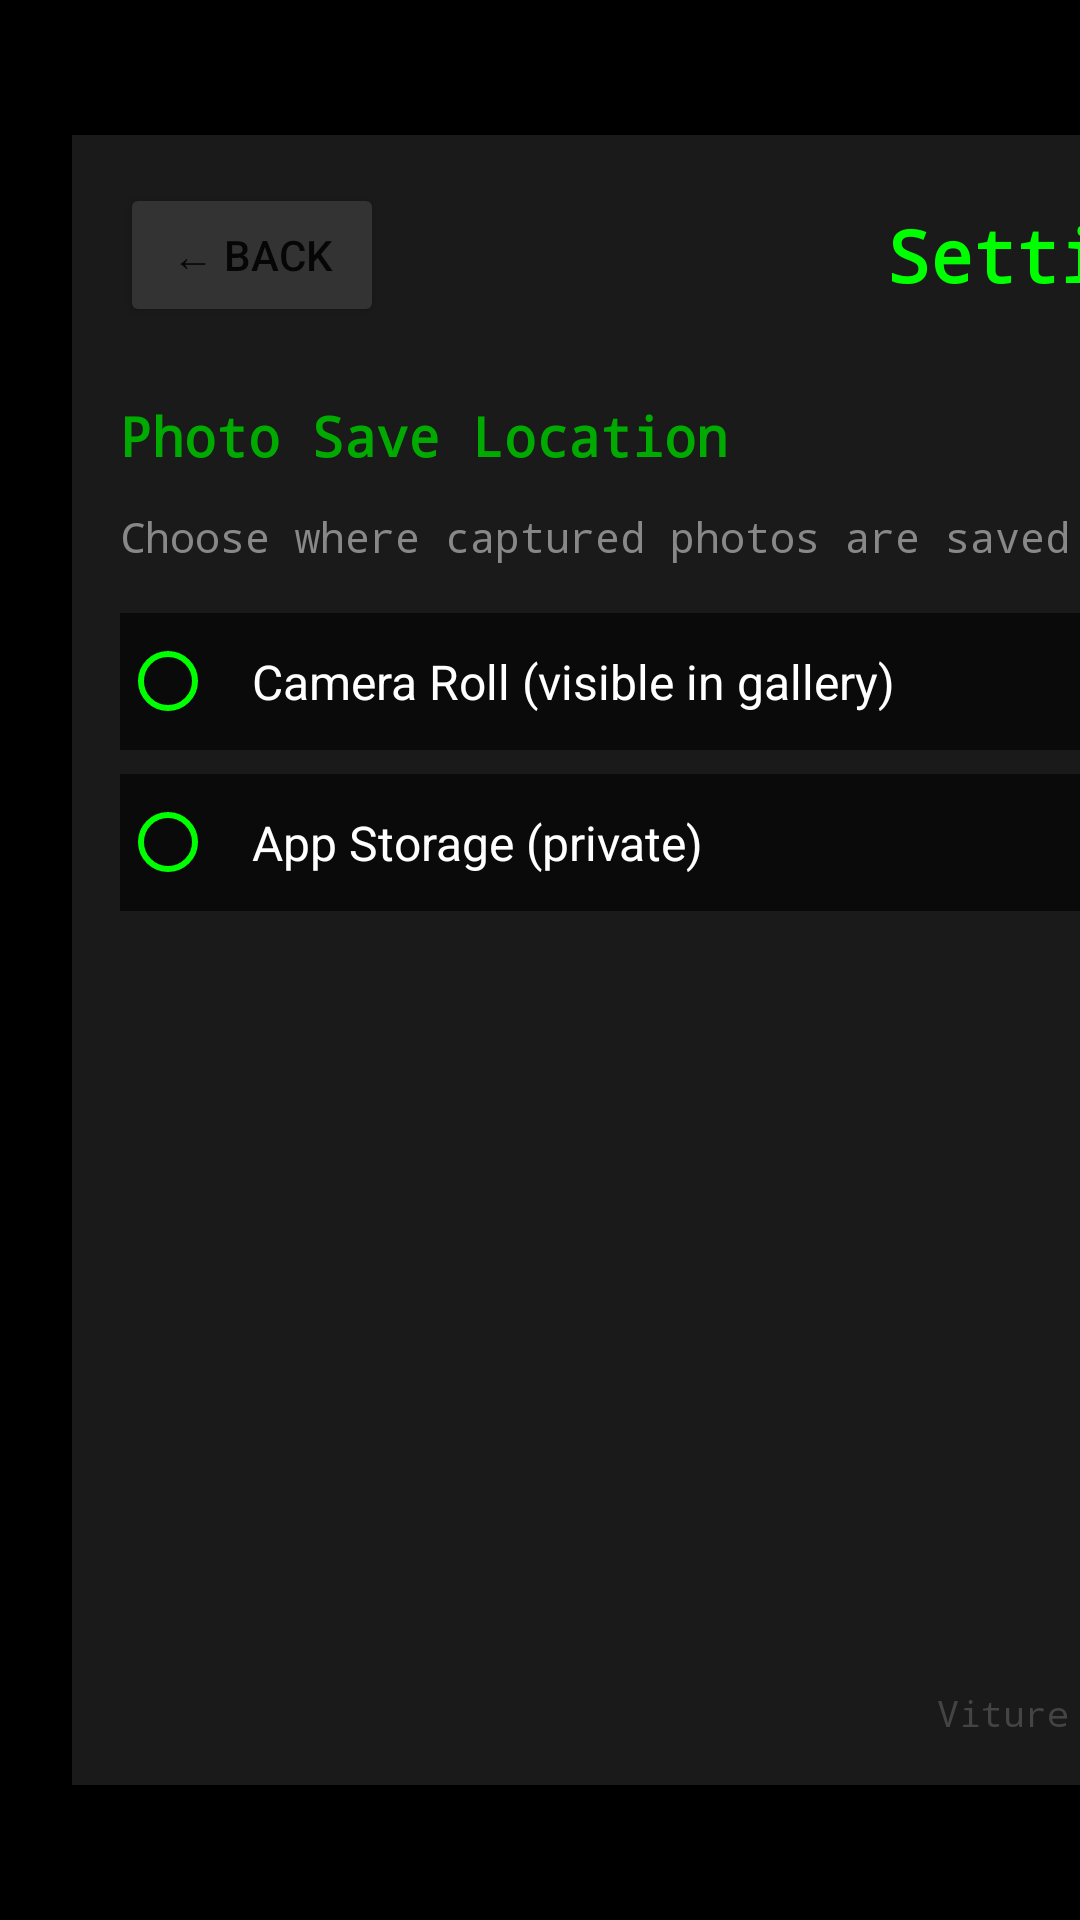

Here is an Android app screen rendered from its layout file. Give the layout XML and the strings, colors and styles it references.
<!-- AndroidManifest.xml: activity theme Theme.VitureHUD -->
<!-- res/layout/activity_settings.xml -->
<?xml version="1.0" encoding="utf-8"?>
<androidx.constraintlayout.widget.ConstraintLayout
    xmlns:android="http://schemas.android.com/apk/res/android"
    xmlns:app="http://schemas.android.com/apk/res-auto"
    android:layout_width="match_parent"
    android:layout_height="match_parent"
    android:background="#000000">

    
    <LinearLayout
        android:id="@+id/settingsContainer"
        android:layout_width="650dp"
        android:layout_height="550dp"
        android:orientation="vertical"
        android:background="#1A1A1A"
        android:padding="16dp"
        app:layout_constraintStart_toStartOf="parent"
        app:layout_constraintTop_toTopOf="parent"
        app:layout_constraintBottom_toBottomOf="parent"
        android:layout_marginStart="24dp"
        android:layout_marginTop="250dp"
        android:layout_marginBottom="250dp">

        
        <LinearLayout
            android:layout_width="match_parent"
            android:layout_height="wrap_content"
            android:orientation="horizontal"
            android:gravity="center_vertical"
            android:layout_marginBottom="24dp">

            <Button
                android:id="@+id/backButton"
                android:layout_width="wrap_content"
                android:layout_height="wrap_content"
                android:text="← Back"
                android:textSize="14sp"
                android:backgroundTint="#333333" />

            <TextView
                android:layout_width="0dp"
                android:layout_height="wrap_content"
                android:layout_weight="1"
                android:text="@string/settings_title"
                android:textColor="#00FF00"
                android:textSize="24sp"
                android:textStyle="bold"
                android:gravity="center"
                android:fontFamily="monospace" />

            
            <View
                android:layout_width="80dp"
                android:layout_height="1dp" />
        </LinearLayout>

        
        <TextView
            android:layout_width="match_parent"
            android:layout_height="wrap_content"
            android:text="@string/settings_save_location_title"
            android:textColor="#00AA00"
            android:textSize="18sp"
            android:textStyle="bold"
            android:fontFamily="monospace"
            android:layout_marginBottom="12dp" />

        <TextView
            android:layout_width="match_parent"
            android:layout_height="wrap_content"
            android:text="@string/settings_save_location_desc"
            android:textColor="#888888"
            android:textSize="14sp"
            android:fontFamily="monospace"
            android:layout_marginBottom="16dp" />

        <RadioGroup
            android:id="@+id/saveLocationGroup"
            android:layout_width="match_parent"
            android:layout_height="wrap_content"
            android:orientation="vertical">

            <RadioButton
                android:id="@+id/radioCameraRoll"
                android:layout_width="match_parent"
                android:layout_height="wrap_content"
                android:text="@string/save_location_camera_roll"
                android:textColor="#FFFFFF"
                android:textSize="16sp"
                android:buttonTint="#00FF00"
                android:padding="12dp"
                android:background="#0A0A0A"
                android:layout_marginBottom="8dp" />

            <RadioButton
                android:id="@+id/radioAppStorage"
                android:layout_width="match_parent"
                android:layout_height="wrap_content"
                android:text="@string/save_location_app_storage"
                android:textColor="#FFFFFF"
                android:textSize="16sp"
                android:buttonTint="#00FF00"
                android:padding="12dp"
                android:background="#0A0A0A" />
        </RadioGroup>

        
        <View
            android:layout_width="match_parent"
            android:layout_height="0dp"
            android:layout_weight="1" />

        
        <TextView
            android:id="@+id/versionText"
            android:layout_width="match_parent"
            android:layout_height="wrap_content"
            android:text="@string/app_version"
            android:textColor="#444444"
            android:textSize="12sp"
            android:gravity="center"
            android:fontFamily="monospace" />

    </LinearLayout>

</androidx.constraintlayout.widget.ConstraintLayout>
<!-- resources referenced by this layout -->
<resources>
  <string name="app_version">Viture HUD</string>
  <string name="save_location_app_storage">App Storage (private)</string>
  <string name="save_location_camera_roll">Camera Roll (visible in gallery)</string>
  <string name="settings_save_location_desc">Choose where captured photos are saved</string>
  <string name="settings_save_location_title">Photo Save Location</string>
  <string name="settings_title">Settings</string>
  <style name="Theme.VitureHUD" parent="Theme.AppCompat.Light.NoActionBar">
          
          <item name="android:windowBackground">@android:color/black</item>
          <item name="android:windowFullscreen">true</item>
          <item name="android:windowContentOverlay">@null</item>
      </style>
</resources>
